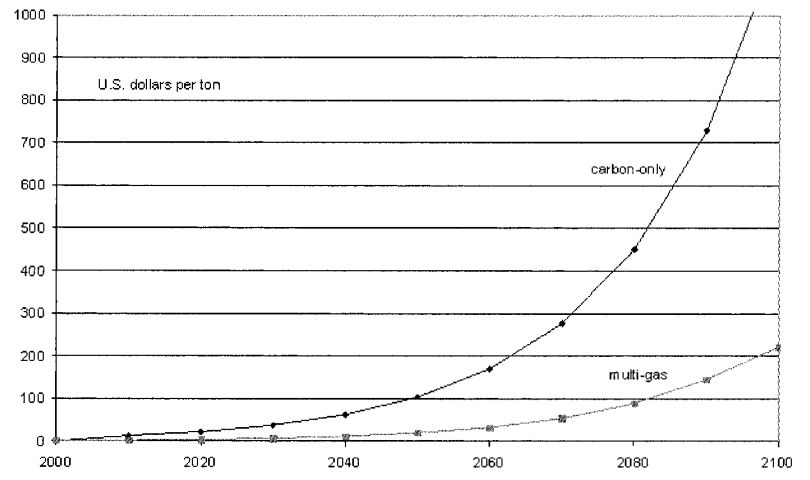

The data file committed next to this chart (first rows):
2000.8060924963909, 0.5639442656295159
2003, 4.17
2004, 5.475
2006, 6.533
2007, 8.513
2009, 10.79
2010, 11.13
2012, 14.88
2014, 16.61
2015, 17.92
2017, 19.22
2018, 20.53
2020, 23.22
2021, 24.1
2023, 25.83
2024, 27.56
2026, 30.89
2027, 33.79
2029, 35.74
2030, 38.43
2032, 42.4
2033, 46.58
2035, 49.7
2036, 53.08
2038, 57.63
2039, 61.17
2041, 67.02
2042, 72.43
2049, 99.25
2054, 128.3
2055, 139.2
2057, 150.9
2059, 162
2060, 175
2062, 195.7
2063, 201.7
2066, 233
2067, 250.6
2069, 265.4
2070, 273
2071, 300.7
2073, 336.6
2075, 361.4
2077, 397.5
2079, 442.5
2080, 465.5
2082, 501.4
2084, 560.4
2085, 605.7
2086, 630.3
2087, 658.7
2088, 672.7
2090, 735.7
2091, 764.9
2091, 799.3
2092, 835.9
2093, 862.8
2094, 899.4
2095, 940.9
2095, 970
2096, 995
